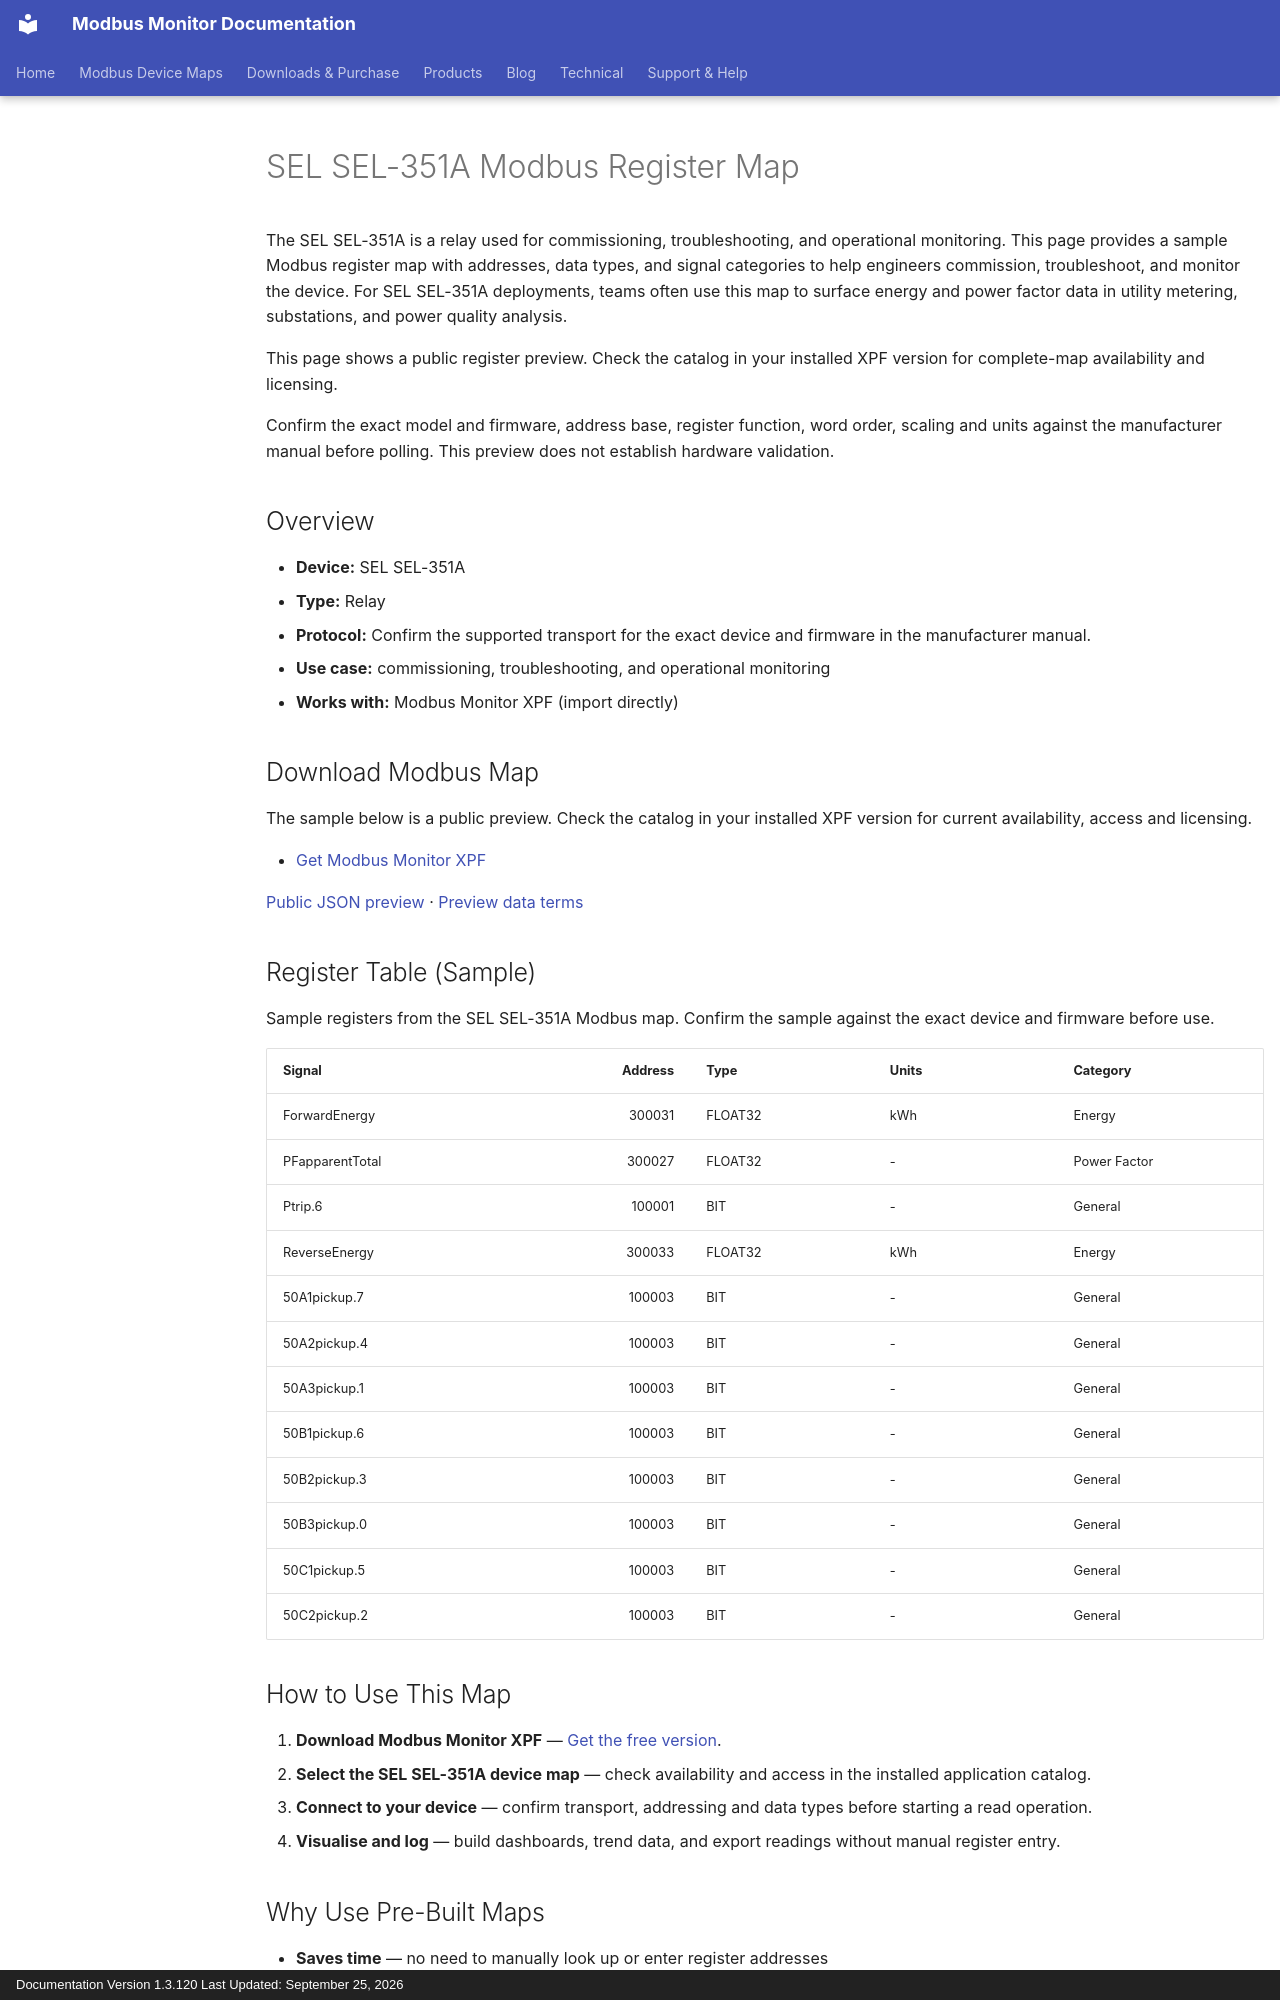

repository: Modbus-Monitor/modbus-monitor-docs · page: products/xpf/device-maps/sel/sel-351a/index.html · generator: mkdocs · copyright: Documentation Version 1.3.120 Last Updated: September 25, 2026

---
title: SEL SEL-351A Modbus Register Map
description: SEL SEL-351A Modbus map and register map with sample Modbus registers, register addresses, and relay overview for engineers. Includes sample addresses and data types for review before use with Modbus Monitor XPF.
---

# SEL SEL-351A Modbus Register Map

The SEL SEL-351A is a relay used for commissioning, troubleshooting, and operational monitoring. This page provides a sample Modbus register map with addresses, data types, and signal categories to help engineers commission, troubleshoot, and monitor the device. For SEL SEL-351A deployments, teams often use this map to surface energy and power factor data in utility metering, substations, and power quality analysis.

This page shows a public register preview. Check the catalog in your installed XPF version for complete-map availability and licensing.

Confirm the exact model and firmware, address base, register function, word order, scaling and units against the manufacturer manual before polling. This preview does not establish hardware validation.

## Overview

- **Device:** SEL SEL-351A
- **Type:** Relay
- **Protocol:** Confirm the supported transport for the exact device and firmware in the manufacturer manual.
- **Use case:** commissioning, troubleshooting, and operational monitoring
- **Works with:** Modbus Monitor XPF (import directly)

## Download Modbus Map

The sample below is a public preview. Check the catalog in your installed XPF version for current availability, access and licensing.

- [Get Modbus Monitor XPF](https://www.modbusmonitor.com/download)

[Public JSON preview](https://modbus-monitor.github.io/modbus-device-maps/maps/sel/sel-351a.json) · [Preview data terms](https://modbus-monitor.github.io/modbus-device-maps/data-license/)

## Register Table (Sample)

Sample registers from the SEL SEL-351A Modbus map. Confirm the sample against the exact device and firmware before use.

| Signal | Address | Type | Units | Category |
|---|---:|---|---|---|
| ForwardEnergy | 300031 | FLOAT32 | kWh | Energy |
| PFapparentTotal | 300027 | FLOAT32 | - | Power Factor |
| Ptrip.6 | 100001 | BIT | - | General |
| ReverseEnergy | 300033 | FLOAT32 | kWh | Energy |
| 50A1pickup.7 | 100003 | BIT | - | General |
| 50A2pickup.4 | 100003 | BIT | - | General |
| 50A3pickup.1 | 100003 | BIT | - | General |
| 50B1pickup.6 | 100003 | BIT | - | General |
| 50B2pickup.3 | 100003 | BIT | - | General |
| 50B3pickup.0 | 100003 | BIT | - | General |
| 50C1pickup.5 | 100003 | BIT | - | General |
| 50C2pickup.2 | 100003 | BIT | - | General |

## How to Use This Map

1. **Download Modbus Monitor XPF** — [Get the free version](https://www.modbusmonitor.com/download).
2. **Select the SEL SEL-351A device map** — check availability and access in the installed application catalog.
3. **Connect to your device** — confirm transport, addressing and data types before starting a read operation.
4. **Visualise and log** — build dashboards, trend data, and export readings without manual register entry.

## Why Use Pre-Built Maps

- **Saves time** — no need to manually look up or enter register addresses
- **Reduces errors** — reusable maps reduce repeated manual entry; validate addresses and data types for your device
- **Speeds commissioning** — connect and poll within minutes instead of hours
- **Reusable across projects** — use the same map across multiple sites and installations

## Data Categories Available

- Energy
- Power Factor
